Run: headless pygame with SDL's dummy video driver; simulated clock (each Clock.tick advances the game by its frame time, no real sleeping); random seed 0; keys injected as events and as key.get_pressed() state; no mouse input.
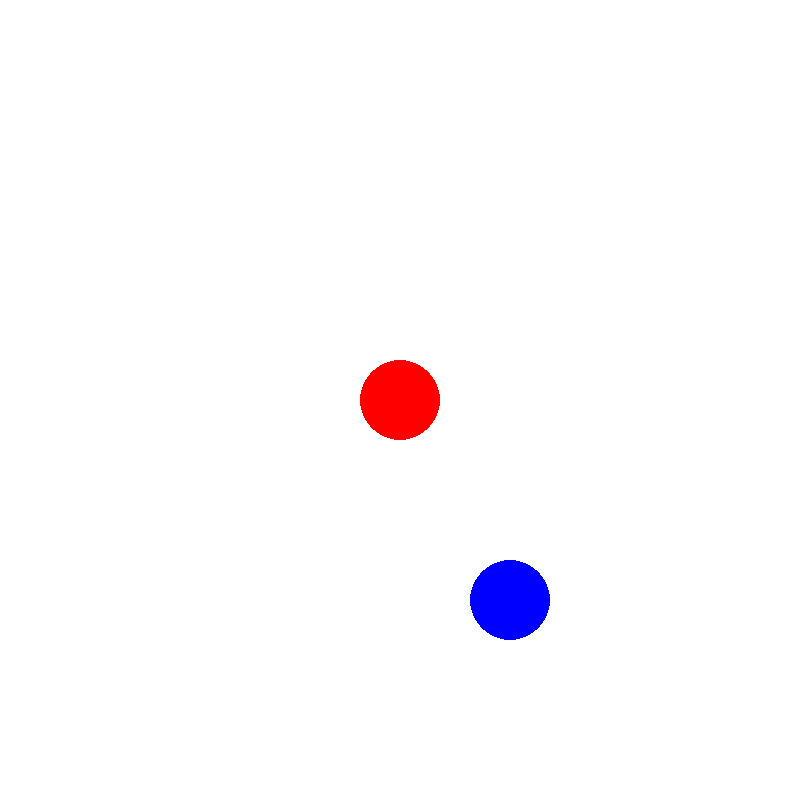
Frame 1 of 4 · flips 1–60 · no input
Frame 2 of 4 · flips 61–180 · tapped SPACE, RETURN · held RIGHT (→), D · screen unchanged from frame 1, image omitted
Frame 3 of 4 · flips 181–300 · held DOWN (↓), S · screen unchanged from frame 2, image omitted
Frame 4 of 4 · flips 301–420 · held LEFT (←), A, UP (↑), W · screen unchanged from frame 3, image omitted

The pygame program that drew these frames:

# !! THIS PROJECT IS INCOMPLETE !!
import pygame
import math
import time
# note: calculus isn't really needed. It's even more accurate with coordinate geometry.
# TODO: made applying a force consider current velocity, not just change directions instantly
# ================= universal settings ===================
# ========================================================

# pygame setup
pygame.display.set_caption("ballin")
pygame.init()
screen = pygame.display.set_mode((800, 800)) # 800 by 800 meters hypothetically
clock = pygame.time.Clock()
running = True
dt = 0

class Ball:
    def __init__(self, color, radius, mass, position_vector) -> None:
        self.mass = mass
        self.radius = radius
        self.color = color
        self.position_vector = position_vector
        self.velocity = 0 # m/s
        self.acceleration = 0 # m/s**2 
        self.direction = -1 # direction can only exist when there is movement
        self.actual_direction = -1
        self.force_applied = False
    
    def set_direction(self, direction):
        if direction > 360:
            direction -= 360
        self.direction = direction
        # actual direction: degree to the closest horizontal line
        if 0 < direction < 90:
            self.actual_direction = direction
        elif 90 < direction < 180:
            self.actual_direction = 180 - direction
        elif 180 < direction < 270:
            self.actual_direction = direction - 180
        elif 270 < direction < 360:
            self.actual_direction = 360 - direction
        else:
            # directly aligned
            self.actual_direction = -1

    # Direction: degrees 
    def apply_force(self, newtons, direction):
        self.set_direction(direction)
        # f = ma
        self.acceleration = newtons / self.mass
        self.force_applied = True
        

# coordinate geometry
def is_colliding(ball_one, ball_two):
    minimum_distance = ball_one.radius + ball_two.radius
    radii_distance = math.sqrt((ball_one.position_vector.x - ball_two.position_vector.x) * (ball_one.position_vector.x - ball_two.position_vector.x) + 
                               (ball_one.position_vector.y - ball_two.position_vector.y) * (ball_one.position_vector.y - ball_two.position_vector.y))
    if radii_distance <= minimum_distance:
        return True
    return False


# 1 dimensional only
def calculate_final_velocities(ball_one, ball_two, ball_one_collision_vel, ball_two_collision_vel):
    velocity_one = ((ball_one.mass - ball_two.mass) * ball_one_collision_vel + (2 * ball_two.mass * ball_two_collision_vel))/(ball_one.mass + ball_two.mass)
    velocity_two = ((ball_two.mass - ball_one.mass) * ball_two_collision_vel + (2 * ball_one.mass * ball_one_collision_vel))/(ball_one.mass + ball_two.mass)
    return [velocity_one, velocity_two]


def inverse_angle(angle):
    inversed = angle - 180
    if inversed < 0:
        inversed += 360
    return inversed


balls = [Ball("red", 40, 1, pygame.Vector2(400, 400)), Ball("blue", 40, 1, pygame.Vector2(510, 600))]
# balls = [Ball("red", 40, 1, pygame.Vector2(400, 400)), Ball("blue", 40, 1, pygame.Vector2(0, 479))]
force_cooldown_frames = 0
collision_cooldown_frames = 0

while running:
# ---------------------------------------------------DO NOT MODIFY----------------------------------------------------------------
    for event in pygame.event.get():
        if event.type == pygame.QUIT:
            running = False

    screen.fill("white")
# ---------------------------------------------------DO NOT MODIFY----------------------------------------------------------------
    for ball in balls:
        pygame.draw.circle(screen, ball.color, ball.position_vector, ball.radius)
        # movement
        ball.velocity += ball.acceleration # increase resultant velocity with resultant acceleration
        if ball.direction == 0 or ball.direction == 360:
            ball.position_vector.x += ball.velocity * dt
        elif ball.direction == 90:
            ball.position_vector.y -= ball.velocity * dt
        elif ball.direction == 180:
            ball.position_vector.x -= ball.velocity * dt
        elif ball.direction == 270:
            ball.position_vector.y += ball.velocity * dt
        # velocity dissection for non perfect angled velocities
        elif 0 < ball.direction < 90:
            upwards_velocity = ball.velocity * math.sin(math.radians(ball.direction))
            rightwards_velocity = ball.velocity * math.cos(math.radians(ball.direction))
            ball.position_vector.y -= upwards_velocity * dt
            ball.position_vector.x += rightwards_velocity * dt
        elif 90 < ball.direction < 180:
            upwards_velocity = ball.velocity * math.cos(math.radians(ball.direction - 90))
            leftwards_velocity = ball.velocity * math.sin(math.radians(ball.direction - 90))
            ball.position_vector.y -= upwards_velocity * dt
            ball.position_vector.x -= leftwards_velocity * dt
        elif 180 < ball.direction < 270:
            downwards_velocity = ball.velocity * math.sin(math.radians(ball.direction - 180))
            leftwards_velocity = ball.velocity * math.cos(math.radians(ball.direction - 180))
            ball.position_vector.y += downwards_velocity * dt
            ball.position_vector.x -= leftwards_velocity * dt
        elif 270 < ball.direction < 360:
            downwards_velocity = ball.velocity * math.cos(math.radians(ball.direction - 270))
            rightwards_velocity = ball.velocity * math.sin(math.radians(ball.direction - 270))
            ball.position_vector.y += downwards_velocity * dt
            ball.position_vector.x += rightwards_velocity * dt
            
        # clear acceleration next frame if a force is applied 
        if ball.force_applied == True:
            ball.acceleration = 0
            ball.force_applied = False
        
         # wall collisions
        if ball.position_vector.x < 0 + ball.radius:
            if ball.direction == 180:
                ball.set_direction(0)
            elif ball.direction > 180:
                ball.set_direction(inverse_angle(180 - (ball.direction - 180)))
            elif ball.direction < 180:
                ball.set_direction(inverse_angle((180 - ball.direction) + 180))
        elif ball.position_vector.x > 800 - ball.radius:
            if ball.direction == 0 or ball.direction == 360:
                ball.set_direction(180)
            elif ball.direction > 270:
                ball.set_direction(inverse_angle((360 - ball.direction)))
            elif 90 > ball.direction > 0:
                ball.set_direction(inverse_angle(360 - ball.direction))
        elif ball.position_vector.y < 0 + ball.radius:
            if ball.direction == 90:
                ball.set_direction(270)
            elif 90 > ball.direction > 0:
                ball.set_direction(360 - ball.direction)
            elif 180 > ball.direction > 90:
                ball.set_direction((180 - ball.direction) + 180)
        elif ball.position_vector.y > 800 - ball.radius:
            if ball.direction == 270:
                ball.set_direction(90)
            elif 360 > ball.direction > 270:
                ball.set_direction((360 - ball.direction))
            elif 270 > ball.direction > 180:
                ball.set_direction(180 - (ball.direction - 180))

    # collision 
    if is_colliding(balls[0], balls[1]):
        if collision_cooldown_frames == 0:
            # determine vertical or horizontal impact via derivatives
            h = balls[0].position_vector.x
            k = 800 - balls[0].position_vector.y # math and programming have inverted y values
            r = balls[0].radius
            a = balls[1].position_vector.x
            b = 800 - balls[1].position_vector.y
            c = balls[1].radius
            tangent = 0
            # kill me
            x_1 = (4*a**3 - 4*a**2*h - math.sqrt(abs((-4*a**3 + 4*a**2*h - 4*a*b**2 + 8*a*b*k + 4*a*c**2 + 4*a*h**2 - 4*a*k**2 - 4*a*r**2 - 4*b**2*h + 8*b*h*k - 4*c**2*h - 4*h**3 - 4*h*k**2 + 4*h*r**2)**2 - 4*(4*a**2 - 8*a*h + 4*b**2 - 8*b*k + 4*h**2 + 4*k**2) * (a**4 + 2*a**2*b**2 - 4*a**2*b*k - 2*a**2*c**2 - 2*a**2*h**2 + 2*a**2*k**2 + 2*a**2*r**2 + b**4 - 4*b**3*k - 2*b**2*c**2 + 2*b**2*h**2 + 6*b**2*k**2 - 2*b**2*r**2 + 4*b*c**2*k - 4*b*h**2*k - 4*b*k**3 + 4*b*k*r**2 + c**4 + 2*c**2*h**2 - 2*c**2*k**2 - 2*c**2*r**2 + h**4 + 2*h**2*k**2 - 2*h**2*r**2 + k**4 - 2*k**2*r**2 + r**4))) + 4*a*b**2 - 8*a*b*k - 4*a*c**2 - 4*a*h**2 + 4*a*k**2 + 4*a*r**2 + 4*b**2*h - 8*b*h*k + 4*c**2*h + 4*h**3 + 4*h*k**2 - 4*h*r**2)/(2*(4*a**2 - 8*a*h + 4*b**2 - 8*b*k + 4*h**2 + 4*k**2))
            x_2 = (4*a**3 - 4*a**2*h - (-1 * math.sqrt(abs((-4*a**3 + 4*a**2*h - 4*a*b**2 + 8*a*b*k + 4*a*c**2 + 4*a*h**2 - 4*a*k**2 - 4*a*r**2 - 4*b**2*h + 8*b*h*k - 4*c**2*h - 4*h**3 - 4*h*k**2 + 4*h*r**2)**2 - 4*(4*a**2 - 8*a*h + 4*b**2 - 8*b*k + 4*h**2 + 4*k**2) * (a**4 + 2*a**2*b**2 - 4*a**2*b*k - 2*a**2*c**2 - 2*a**2*h**2 + 2*a**2*k**2 + 2*a**2*r**2 + b**4 - 4*b**3*k - 2*b**2*c**2 + 2*b**2*h**2 + 6*b**2*k**2 - 2*b**2*r**2 + 4*b*c**2*k - 4*b*h**2*k - 4*b*k**3 + 4*b*k*r**2 + c**4 + 2*c**2*h**2 - 2*c**2*k**2 - 2*c**2*r**2 + h**4 + 2*h**2*k**2 - 2*h**2*r**2 + k**4 - 2*k**2*r**2 + r**4)))) + 4*a*b**2 - 8*a*b*k - 4*a*c**2 - 4*a*h**2 + 4*a*k**2 + 4*a*r**2 + 4*b**2*h - 8*b*h*k + 4*c**2*h + 4*h**3 + 4*h*k**2 - 4*h*r**2)/(2*(4*a**2 - 8*a*h + 4*b**2 - 8*b*k + 4*h**2 + 4*k**2))
            y_1 = k - math.sqrt(-(h**2) + r**2 + 2*h*x_1 - x_1**2)
            y_2 = k - math.sqrt(-(h**2) + r**2 + 2*h*x_2 - x_2**2)
            if round(x_1) == round(x_2):
                tangent = 9999
            elif round(y_2) == round(y_1):
                tangent = 0.001
            # slope is not an extreme and is yet to be defined
            if tangent == 0:
                midpoint_x = (x_1 + x_2) / 2
                midpoint_y = (y_1 + y_2) / 2
                slope = (y_2 - y_1) / (x_2 - x_1)
                normal_slope = -1 / slope
                a = midpoint_x
                b = midpoint_y
                m = normal_slope
                final_y_1 = (-math.sqrt((2*a*m - 2*b - 2*h*m - 2*k*m**2)**2 - 4*(m**2 + 1) * (a**2*m**2 - 2*a*b*m - 2*a*h*m**2 + b**2 + 2*b*h*m + h**2*m**2 + k**2*m**2 - m**2*r**2)) - 2*a*m + 2*b + 2*h*m + 2*k*m**2)/(2*(m**2 + 1))
                final_y_2 = (math.sqrt((2*a*m - 2*b - 2*h*m - 2*k*m**2)**2 - 4*(m**2 + 1) * (a**2*m**2 - 2*a*b*m - 2*a*h*m**2 + b**2 + 2*b*h*m + h**2*m**2 + k**2*m**2 - m**2*r**2)) - 2*a*m + 2*b + 2*h*m + 2*k*m**2)/(2*(m**2 + 1))
                if y_2 > y_1:
                    if y_2 >= final_y_1 >= y_1:
                        final_y = final_y_1
                    else:
                        final_y = final_y_2
                elif y_2 < y_1:
                    if y_1 >= final_y_1 >= y_2:
                        final_y = final_y_1
                    else:
                        final_y = final_y_2
                final_x_1 = h - math.sqrt(-(k**2) + 2*k*final_y + r**2 - final_y**2)
                final_x_2 = h + math.sqrt(-(k**2) + 2*k*final_y + r**2 - final_y**2)
                if x_2 > x_1:
                    if x_2 >= final_x_1 >= x_1:
                        final_x = final_x_1
                    else:
                        final_x = final_x_2
                elif x_2 < x_1:
                    if x_1 >= final_x_1 >= x_2:
                        final_x = final_x_1
                    else:
                        final_x = final_x_2

                tangent = (final_x - h) / math.sqrt(-(h**2) + (r**2) + (2 * h * final_x) - (final_x**2))
                tangent = abs(tangent)
                a = balls[1].position_vector.x
                b = 800 - balls[1].position_vector.y
                # cheap patch i know
                if k > b:
                    if h > a:
                        # print("modified1")
                        tangent *= -1
                elif k < b:
                    if h < a:
                        # print("modified2")
                        tangent *= -1

            # print(f"({final_x},{final_y})")
            # the pain is finally over.
            # print(tangent)
            # print(f"({x_1},{y_1})")
            # print(f"({x_2},{y_2})")

            horizontal_impact = False
            vertical_impact = False
            # tangent to angel
            if tangent > 0:
                tangent_angle = math.degrees(math.atan(tangent))
            elif tangent < 0:
                tangent_angle = 180 - math.degrees(math.atan(abs(tangent)))
            if tangent > 1:
                horizontal_impact = True
            else:
                vertical_impact = True

            #!! THIS PART IS INCOMPLETE !!
            normal_angle = tangent_angle + 90
            inversed_angle_zero = inverse_angle(balls[0].direction)
            inversed_angle_one = inverse_angle(balls[1].direction)
            inversed_angle_tangent = inverse_angle(tangent_angle)
            inversed_angle_normal = inverse_angle(normal_angle)

            if vertical_impact and tangent > 0:
                ball_one_vel_cos = balls[0].velocity * math.cos(math.radians(balls[0].actual_direction - tangent_angle))
                ball_one_vel_sin = balls[0].velocity * math.sin(math.radians(balls[0].actual_direction - tangent_angle))
                ball_two_vel_cos = balls[1].velocity * math.cos(math.radians(balls[1].actual_direction - tangent_angle))
                ball_two_vel_sin = balls[1].velocity * math.sin(math.radians(balls[1].actual_direction - tangent_angle))
            elif horizontal_impact and tangent > 0:
                ball_one_vel_cos = balls[0].velocity * math.cos(math.radians(balls[0].actual_direction - (180 - normal_angle)))
                ball_one_vel_sin = balls[0].velocity * math.sin(math.radians(balls[0].actual_direction - (180 - normal_angle)))
                ball_two_vel_cos = balls[1].velocity * math.cos(math.radians(balls[1].actual_direction - (180 - normal_angle)))
                ball_two_vel_sin = balls[1].velocity * math.sin(math.radians(balls[1].actual_direction - (180 - normal_angle)))


            print(tangent)
            print(tangent_angle)
            print(normal_angle)
            # time.sleep(10)
            if vertical_impact:
                if normal_angle > inversed_angle_zero > tangent_angle:
                    if inversed_angle_normal > inversed_angle_one > inversed_angle_tangent:
                        ballonevel, balltwovel = calculate_final_velocities(balls[0], balls[1], ball_one_vel_sin, ball_two_vel_sin)
                        # first ball down
                        balls[0].velocity = math.sqrt(ball_one_vel_cos**2 + ballonevel**2)
                        balls[0].set_direction(math.degrees(math.asin(ball_one_vel_cos / balls[0].velocity)) + 90 + tangent_angle)
                        # second ball up
                        balls[1].velocity = math.sqrt(ball_two_vel_cos**2 + balltwovel**2)
                        balls[1].set_direction(math.degrees(math.asin(ball_two_vel_cos / balls[1].velocity)) + inversed_angle_normal)
                        print(f"{ballonevel, balltwovel}")
                        print(f"{balls[0].direction, balls[1].direction}")
                    
            elif horizontal_impact:
                ballonevel, balltwovel = calculate_final_velocities(balls[0], balls[1], ball_one_vel_cos, ball_two_vel_cos)
                # ball 0 down
                if normal_angle > inversed_angle_zero > tangent_angle:
                    # ball 1 up
                    if inversed_angle_normal > inversed_angle_one > inversed_angle_tangent:
                        # first ball down
                        balls[0].velocity = math.sqrt(ball_one_vel_sin**2 + ballonevel**2)
                        balls[0].set_direction(math.degrees(math.asin(ball_one_vel_sin / balls[0].velocity)) + 90 + tangent_angle)
                        # second ball up
                        balls[1].velocity = math.sqrt(ball_two_vel_sin**2 + balltwovel**2)
                        balls[1].set_direction(math.degrees(math.asin(ball_two_vel_sin / balls[1].velocity)) + inversed_angle_normal)
                        
                    # ball 1 down
                    elif tangent_angle > balls[1].direction > normal_angle - 360:
                        # first ball down
                        balls[0].velocity = math.sqrt(ball_one_vel_sin**2 + ballonevel**2)
                        balls[0].set_direction(math.degrees(math.asin(ball_one_vel_sin / balls[0].velocity)) + 90 + tangent_angle)
                        # second ball down
                        balls[1].velocity = math.sqrt(ball_two_vel_sin**2 + ballonevel**2)
                        balls[1].set_direction(math.degrees(math.asin(ball_two_vel_cos / balls[1].velocity)) + inversed_angle_tangent)
                        # print(f"{ballonevel, balltwovel}")
                        # print(f"{balls[0].direction, balls[1].direction}")

                # ball 0 up
                elif inversed_angle_tangent > inversed_angle_zero > normal_angle:
                    # ball 1 down
                    if tangent_angle > inversed_angle_one > (inversed_angle_normal - 360):
                        # first ball up
                        balls[0].velocity = math.sqrt(ball_one_vel_sin**2 + ballonevel**2)

            collision_cooldown_frames = 100

    if collision_cooldown_frames > 0:
        collision_cooldown_frames -= 1

    keys = pygame.key.get_pressed()
    if keys[pygame.K_q]:
        running = False

    if force_cooldown_frames == 0:
        if keys[pygame.K_f]:
            balls[0].apply_force(110, 280) # 70 -> 176
            force_cooldown_frames = 10
        if keys[pygame.K_g]:
            balls[1].apply_force(110, 100) # 260 -> 289
            force_cooldown_frames = 10
    else:
        force_cooldown_frames -= 1
# ---------------------------------------------------DO NOT MODIFY--------------------------------------------------------
    pygame.display.flip()

    # dt is delta time in seconds since last frame, used for framerate-independent physics.
    dt = clock.tick(60) / 1000
# ---------------------------------------------------DO NOT MODIFY--------------------------------------------------------
pygame.quit()
